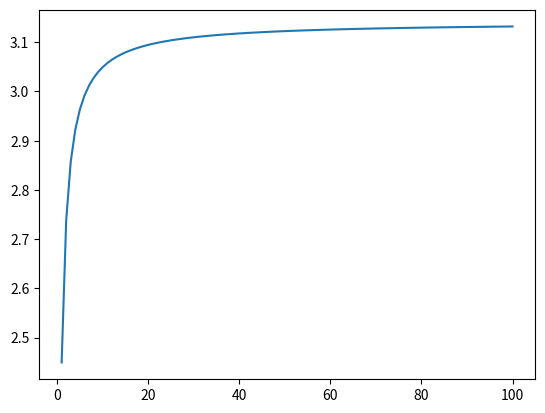
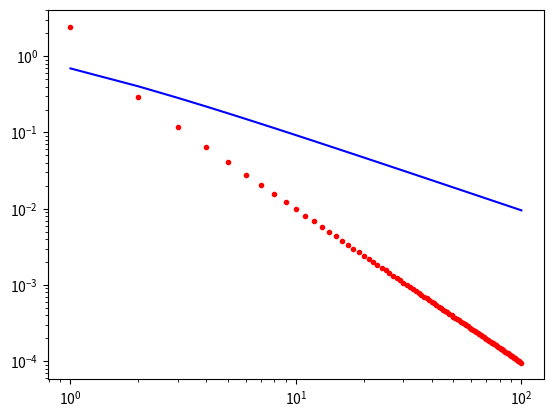

Write Python code to recreate these figures, in order.
# importing modules
import numpy as np
import matplotlib.pyplot as plt
import math

N = 100
s = 0
pi_n = np.zeros(N)
nn = np.zeros(N)
error_true = np.zeros(N)
error_ext = np.zeros(N)


for i in range(1,N+1):
    pi_old = (s*6.0)**0.5
    s = s + 1.0/i**2.0
    pi_n[i-1] = (s*6.0)**0.5
    nn[i-1] = i 
    error_true[i-1] = np.absolute(pi_n[i-1] - np.pi)
    error_ext[i-1]  = np.absolute(pi_n[i-1] - pi_old) 
    print(i,pi_n[i-1],error_true[i-1],error_ext[i-1])

plt.figure()
plt.plot(nn,pi_n)

plt.figure()
plt.loglog(nn,error_true,'-b',nn,error_ext,'.r')

plt.show()
